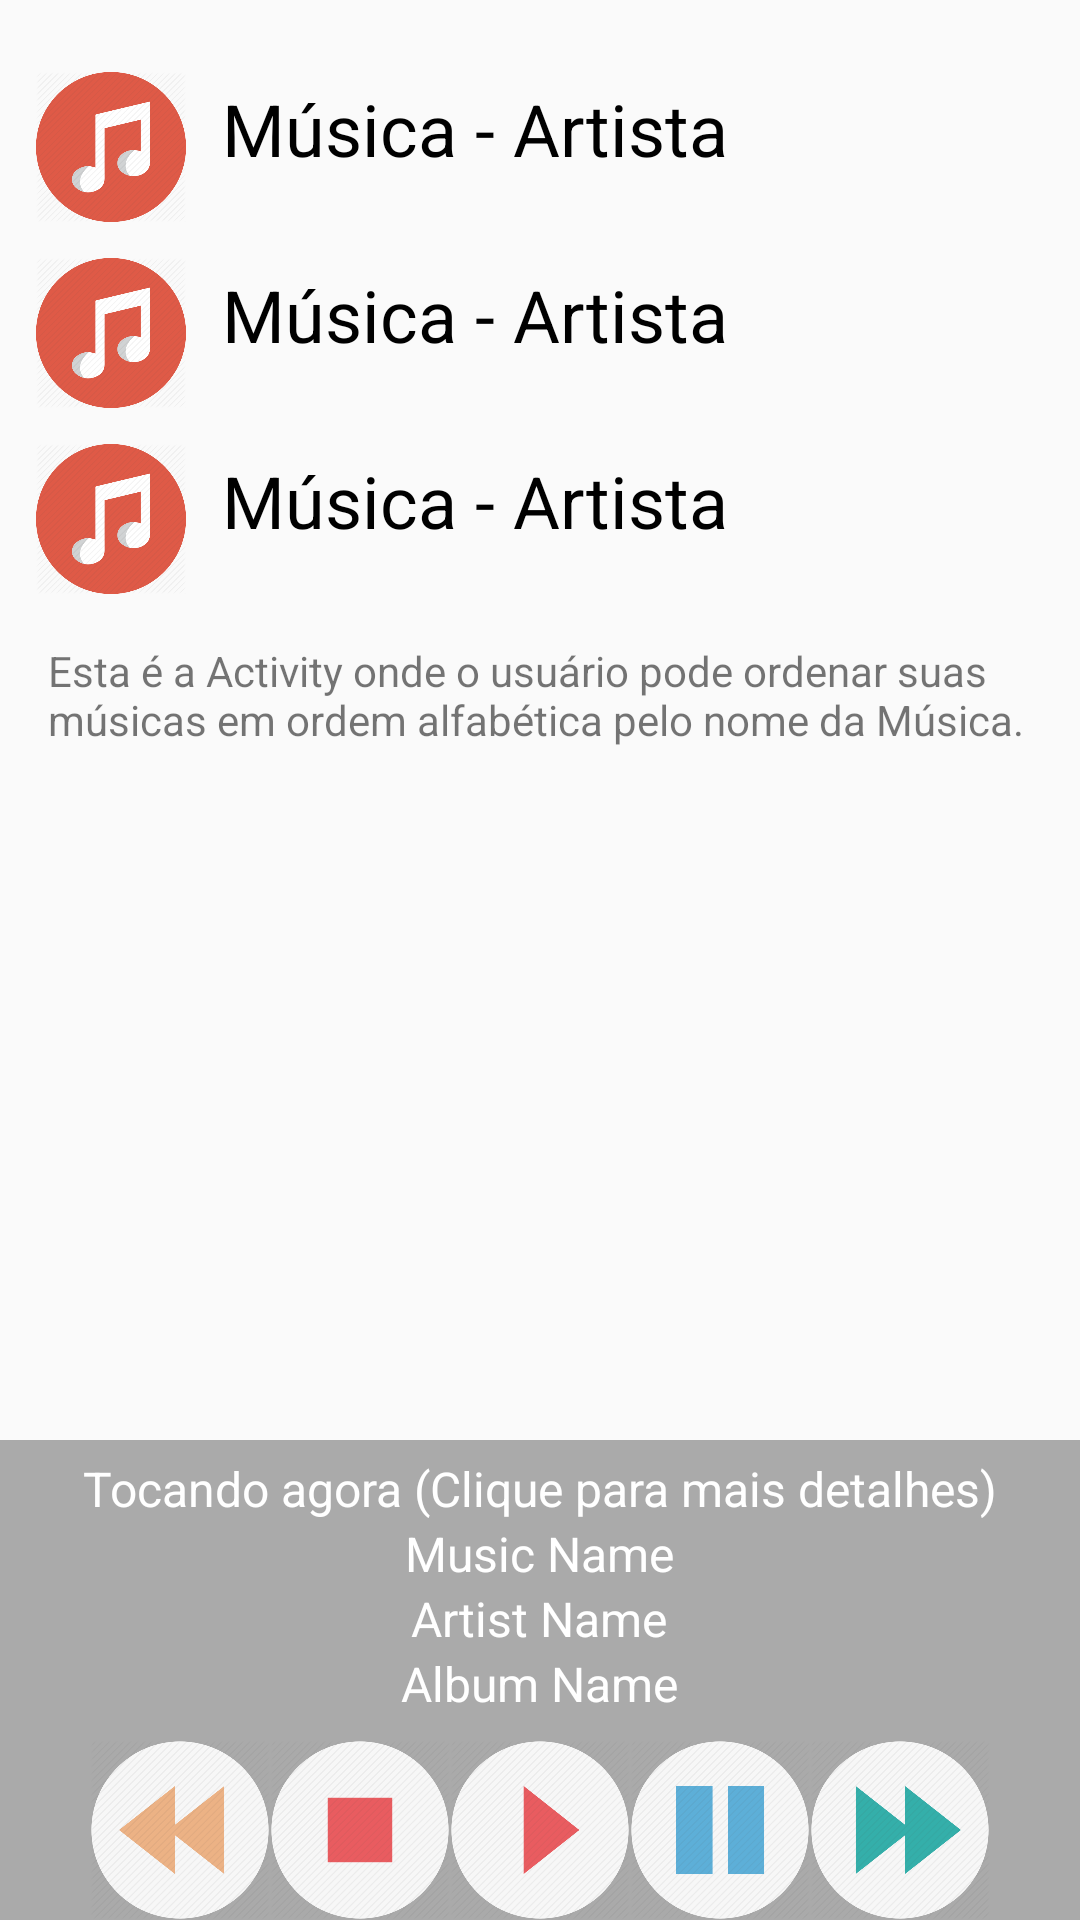

This screen was rendered from an Android layout file. Write that file and the resources it references.
<!-- AndroidManifest.xml: application theme AppTheme -->
<!-- res/layout/activity_music.xml -->
<?xml version="1.0" encoding="utf-8"?>
<RelativeLayout xmlns:android="http://schemas.android.com/apk/res/android"
    xmlns:tools="http://schemas.android.com/tools"
    android:id="@+id/activity_music"
    android:layout_width="match_parent"
    android:layout_height="match_parent"
    android:paddingTop="12dp"
    tools:context="com.example.android.project4_wiltontuji.MusicActivity">

    <RelativeLayout
        android:id="@+id/music_ex1"
        android:layout_width="match_parent"
        android:layout_height="wrap_content">

        <ImageView
            android:id="@+id/music_icon"
            android:layout_width="50dp"
            android:layout_height="50dp"
            android:src="@drawable/music_icon"
            style="@style/onClickListeners_icon"/>

        <TextView
            android:layout_width="wrap_content"
            android:layout_height="wrap_content"
            android:layout_centerVertical="true"
            android:layout_toRightOf="@id/music_icon"
            android:text="Música - Artista"
            style="@style/onClickListeners_main"/>

    </RelativeLayout>

    <RelativeLayout
        android:layout_below="@id/music_ex1"
        android:id="@+id/music_ex2"
        android:layout_width="match_parent"
        android:layout_height="wrap_content">

        <ImageView
            android:id="@+id/music_icon"
            android:layout_width="50dp"
            android:layout_height="50dp"
            android:src="@drawable/music_icon"
            style="@style/onClickListeners_icon"/>

        <TextView
            android:layout_width="wrap_content"
            android:layout_height="wrap_content"
            android:layout_centerVertical="true"
            android:layout_toRightOf="@id/music_icon"
            android:text="Música - Artista"
            style="@style/onClickListeners_main"/>

    </RelativeLayout>

    <RelativeLayout
        android:id="@+id/music_ex3"
        android:layout_below="@id/music_ex2"
        android:layout_width="match_parent"
        android:layout_height="wrap_content">

        <ImageView
            android:id="@+id/music_icon"
            android:layout_width="50dp"
            android:layout_height="50dp"
            android:src="@drawable/music_icon"
            style="@style/onClickListeners_icon"/>

        <TextView
            android:layout_width="wrap_content"
            android:layout_height="wrap_content"
            android:layout_centerVertical="true"
            android:layout_toRightOf="@id/music_icon"
            android:text="Música - Artista"
            style="@style/onClickListeners_main"/>

    </RelativeLayout>

    <TextView
        android:layout_below="@id/music_ex3"
        android:padding="16dp"
        android:layout_width="wrap_content"
        android:layout_height="wrap_content"
        android:text="Esta é a Activity onde o usuário pode ordenar suas músicas em ordem alfabética pelo nome da Música."/>

    <RelativeLayout
        android:id="@+id/buttons"
        android:layout_width="match_parent"
        android:layout_height="wrap_content"
        android:layout_alignParentBottom="true"
        android:background="@android:color/darker_gray">

        <ImageView
            android:id="@+id/play_button"
            android:layout_width="60dp"
            android:layout_height="60dp"
            android:layout_centerHorizontal="true"
            android:src="@drawable/play_button" />

        <ImageView
            android:id="@+id/pause_button"
            android:layout_width="60dp"
            android:layout_height="60dp"
            android:layout_toRightOf="@id/play_button"
            android:src="@drawable/pause_button" />

        <ImageView
            android:id="@+id/stop_button"
            android:layout_width="60dp"
            android:layout_height="60dp"
            android:layout_toLeftOf="@id/play_button"
            android:src="@drawable/stop_button" />

        <ImageView
            android:id="@+id/next_button"
            android:layout_width="60dp"
            android:layout_height="60dp"
            android:layout_toRightOf="@id/pause_button"
            android:src="@drawable/next_button" />

        <ImageView
            android:id="@+id/back_button"
            android:layout_width="60dp"
            android:layout_height="60dp"
            android:layout_toLeftOf="@id/stop_button"
            android:src="@drawable/back_button" />

    </RelativeLayout>

    <RelativeLayout
        android:id="@+id/now_playing"
        android:layout_width="match_parent"
        android:layout_height="100dp"
        android:layout_above="@id/buttons"
        android:background="@android:color/darker_gray">


        <TextView
            android:id="@+id/album_name"
            android:layout_width="wrap_content"
            android:layout_height="wrap_content"
            android:layout_alignParentBottom="true"
            android:layout_centerHorizontal="true"
            android:text="Album Name"
            style="@style/now_playing"
            android:layout_marginBottom="8dp"/>

        <TextView
            android:id="@+id/artist_name"
            android:layout_width="wrap_content"
            android:layout_height="wrap_content"
            android:layout_above="@id/album_name"
            android:layout_centerHorizontal="true"
            android:text="Artist Name"
            style="@style/now_playing"/>

        <TextView
            android:id="@+id/music_name"
            android:layout_width="wrap_content"
            android:layout_height="wrap_content"
            android:layout_above="@id/artist_name"
            android:layout_centerHorizontal="true"
            android:text="Music Name"
            style="@style/now_playing" />


        <TextView
            android:layout_width="wrap_content"
            android:layout_height="wrap_content"
            android:layout_above="@id/music_name"
            android:layout_centerHorizontal="true"
            android:text="@string/now_playing_det"
            style="@style/now_playing"/>


    </RelativeLayout>

</RelativeLayout>
<!-- resources referenced by this layout -->
<resources>
  <!-- drawable back_button: png bitmap (drawable, 24422 bytes) -->
  <!-- drawable music_icon: png bitmap (drawable, 27140 bytes) -->
  <!-- drawable next_button: png bitmap (drawable, 24864 bytes) -->
  <!-- drawable pause_button: png bitmap (drawable, 22922 bytes) -->
  <!-- drawable play_button: png bitmap (drawable, 21643 bytes) -->
  <!-- drawable stop_button: png bitmap (drawable, 19826 bytes) -->
  <string name="now_playing_det">Tocando agora (Clique para mais detalhes)</string>
  <style name="now_playing">
          <item name="android:textColor">@android:color/white</item>
          <item name="android:textSize">16sp</item>
      </style>
  <style name="onClickListeners_icon">
          <item name="android:layout_marginTop">12dp</item>
          <item name="android:layout_marginLeft">12dp</item>
      </style>
  <style name="onClickListeners_main">
          <item name="android:textSize">24sp</item>
          <item name="android:textColor">@android:color/black</item>
          <item name="android:layout_marginLeft">12dp</item>
      </style>
  <style name="AppTheme" parent="Theme.AppCompat.Light.DarkActionBar">
          
          <item name="colorPrimary">@color/colorPrimary</item>
          <item name="colorPrimaryDark">@color/colorPrimaryDark</item>
          <item name="colorAccent">@color/colorAccent</item>
      </style>
  <!-- not gathered from this repository: default colours our renderer supplied (Android Studio template values) -->
  <color name="colorPrimary">#FF6200EE</color>
  <color name="colorPrimaryDark">#FF3700B3</color>
  <color name="colorAccent">#FF03DAC5</color>
</resources>
